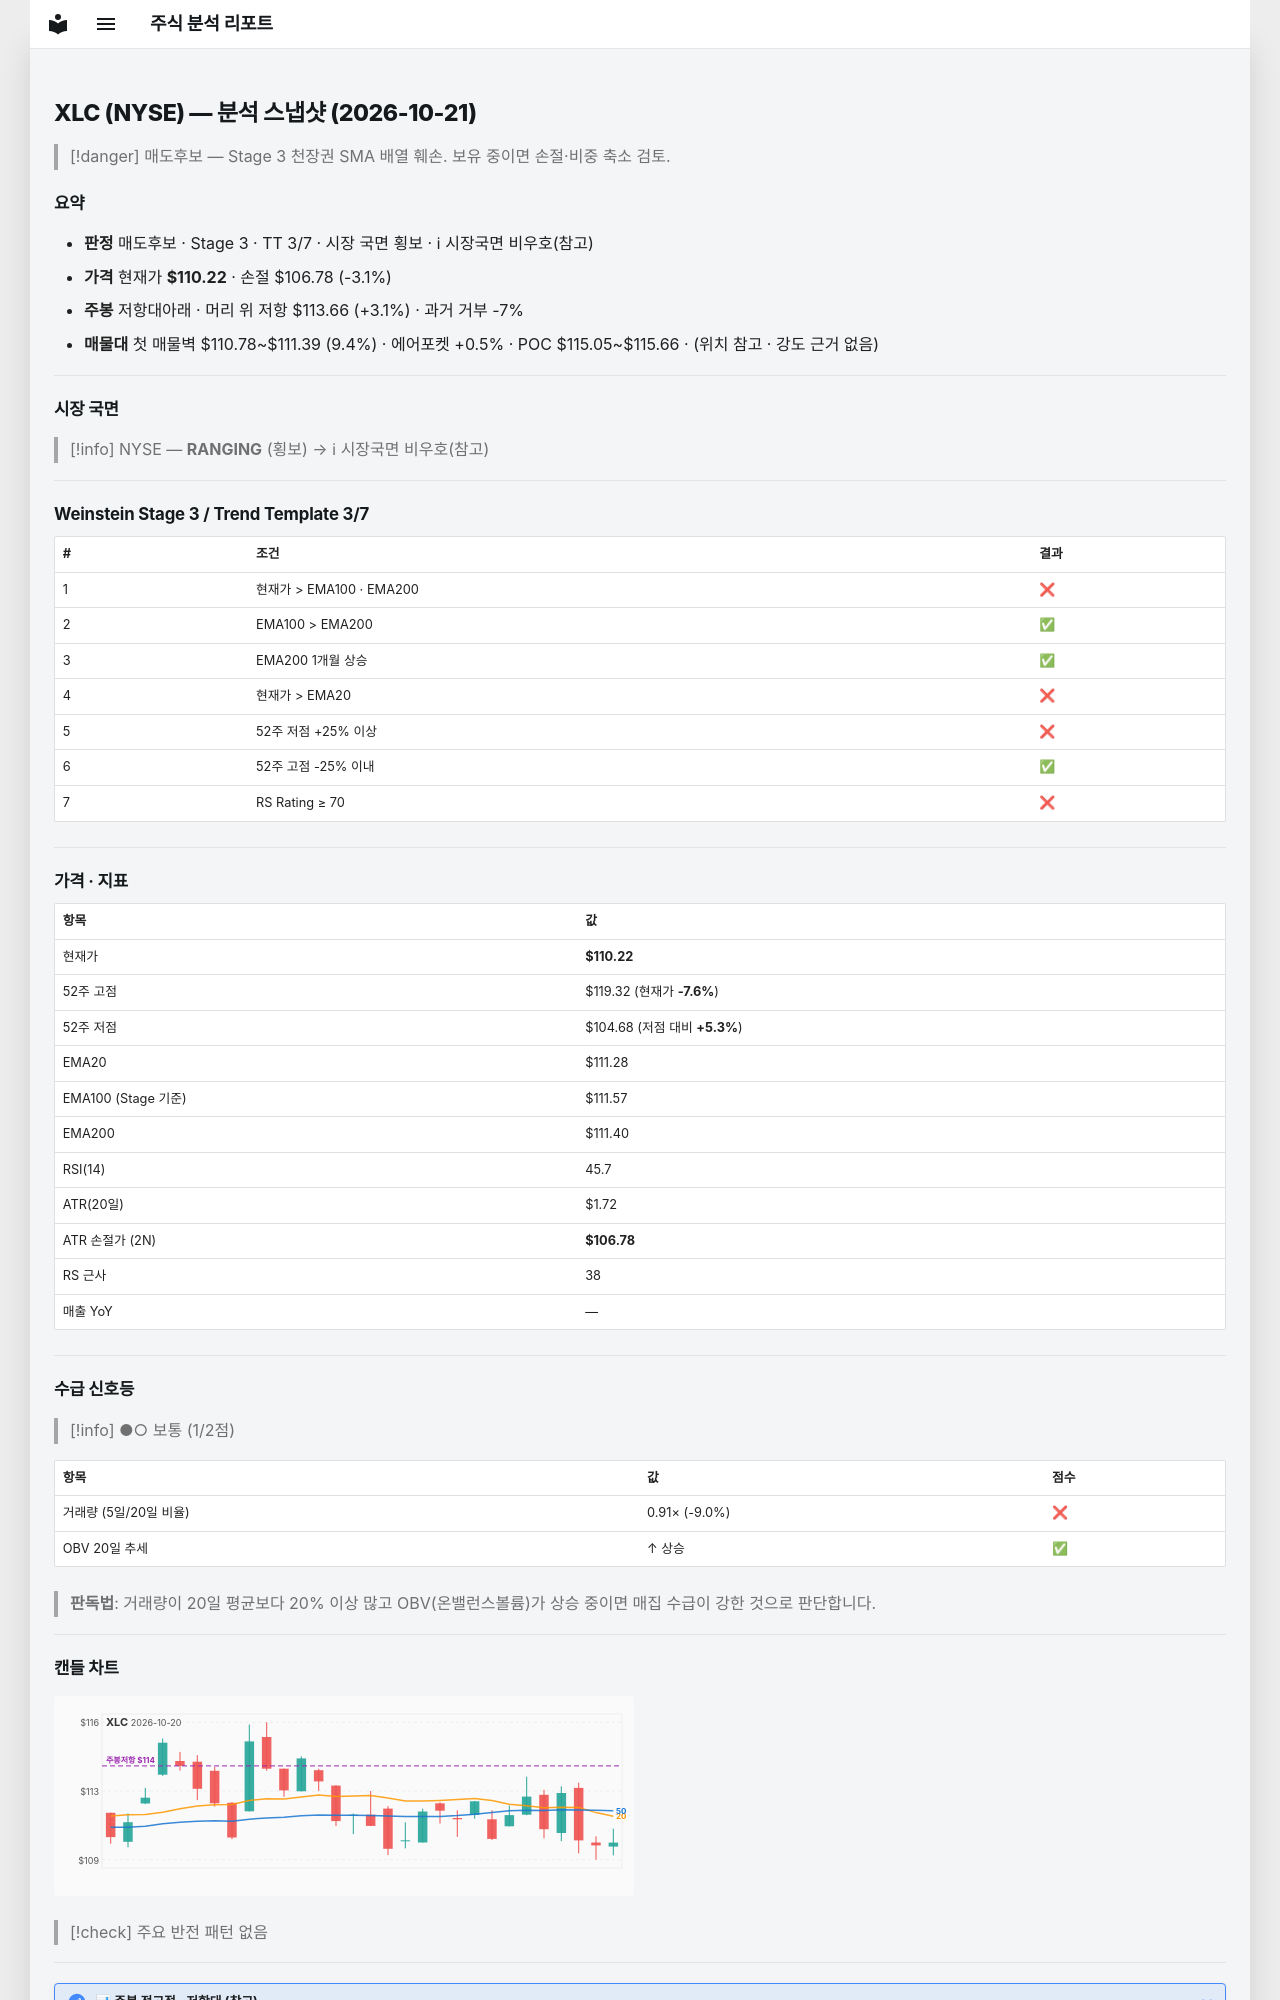

repository: soloandco/stock-reports · page: snapshots/XLC-2026-10-21/index.html · generator: mkdocs

---
type: analysis-snapshot
title: XLC 분석 스냅샷
ticker: XLC
market: NYSE
created: 2026-10-21
updated: 2026-10-21
bar-date: 2026-10-20
verdict: 매도후보
real-rr: 1.00
sma50-gap-pct: -1.0
weekly-position: 저항대아래
weekly-overhead-price: 113.66
weekly-overhead-pct: 3.1
stage: 3
trend-template-score: 3
tt-max: 7
ma-set: ema-20-100-200
price: 110.22000122070312
stop-price: 106.78098487319016
market-regime: RANGING
supply-demand-score: 1/2
supply-demand-label: 보통
status: tracking
tags:
  - stock-agent
  - watchlist
  - XLC
  - analysis
related:
  - "[[analysis-template]]"
---

# XLC (NYSE) — 분석 스냅샷 (2026-10-21)

> [!danger] 매도후보 — Stage 3 천장권
> SMA 배열 훼손. 보유 중이면 손절·비중 축소 검토.

## 요약

- **판정** 매도후보 · Stage 3 · TT 3/7 · 시장 국면 횡보 · ℹ 시장국면 비우호(참고)
- **가격** 현재가 **$110.22** · 손절 $106.78 (-3.1%)
- **주봉** 저항대아래 · 머리 위 저항 $113.66 (+3.1%) · 과거 거부 -7%
- **매물대** 첫 매물벽 $110.78~$111.39 (9.4%) · 에어포켓 +0.5% · POC $115.05~$115.66 · (위치 참고 · 강도 근거 없음)

---

## 시장 국면

> [!info] NYSE — **RANGING** (횡보) → ℹ 시장국면 비우호(참고)

---

## Weinstein Stage 3 / Trend Template 3/7

| # | 조건 | 결과 |
|---|------|------|
| 1 | 현재가 > EMA100 · EMA200 | ❌ |
| 2 | EMA100 > EMA200 | ✅ |
| 3 | EMA200 1개월 상승 | ✅ |
| 4 | 현재가 > EMA20 | ❌ |
| 5 | 52주 저점 +25% 이상 | ❌ |
| 6 | 52주 고점 -25% 이내 | ✅ |
| 7 | RS Rating ≥ 70 | ❌ |

---

## 가격 · 지표

| 항목 | 값 |
|------|---|
| 현재가 | **$110.22** |
| 52주 고점 | $119.32 (현재가 **-7.6%**) |
| 52주 저점 | $104.68 (저점 대비 **+5.3%**) |
| EMA20 | $111.28 |
| EMA100 (Stage 기준) | $111.57 |
| EMA200 | $111.40 |
| RSI(14) | 45.7 |
| ATR(20일) | $1.72 |
| ATR 손절가 (2N) | **$106.78** |
| RS 근사 | 38 |
| 매출 YoY | — |

---
## 수급 신호등

> [!info] ●○ 보통 (1/2점)

| 항목 | 값 | 점수 |
|------|------|------|
| 거래량 (5일/20일 비율) | 0.91× (-9.0%) | ❌ |
| OBV 20일 추세 | ↑ 상승 | ✅ |

> **판독법**: 거래량이 20일 평균보다 20% 이상 많고 OBV(온밸런스볼륨)가 상승 중이면 매집 수급이 강한 것으로 판단합니다.

---
